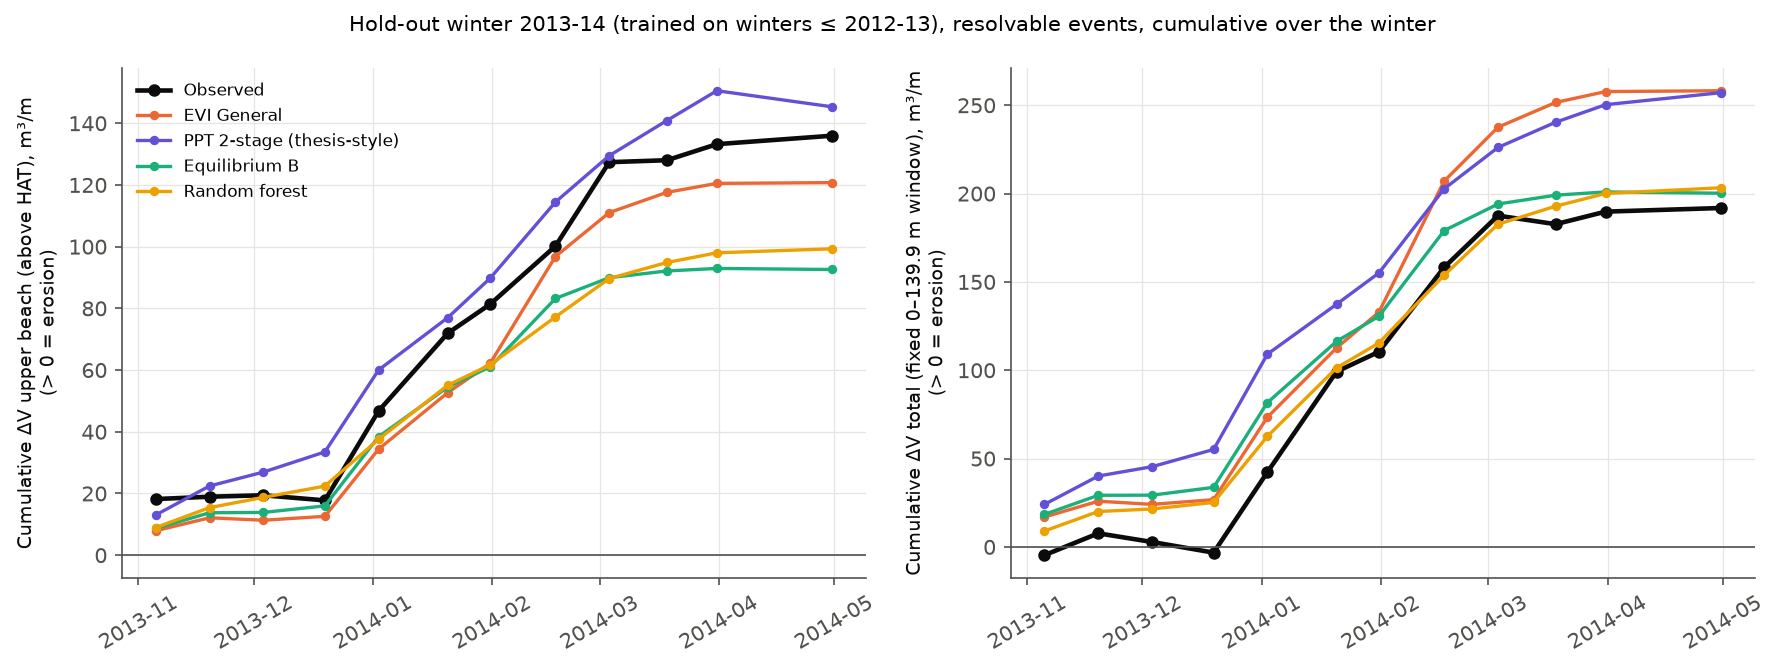

Values plotted in this chart, from the file beside it:
event_id, survey_start, survey_end, obs, evi_general, ppt_2stage, eq_b, rf, target
TV20131018, 2013-10-18 12:00:00, 2013-11-05 12:00:00, 18.18, 7.919, 13.03, 8.642, 8.95, dV_upper
TV20131105, 2013-11-05 12:00:00, 2013-11-19 12:00:00, 0.7643, 4.198, 9.391, 5.106, 6.454, dV_upper
TV20131119, 2013-11-19 12:00:00, 2013-12-03 12:00:00, 0.4676, -0.8014, 4.507, 0.09683, 3.325, dV_upper
TV20131203, 2013-12-03 12:00:00, 2013-12-19 12:00:00, -1.651, 1.268, 6.529, 2.122, 3.644, dV_upper
TV20131219, 2013-12-19 12:00:00, 2014-01-02 12:00:00, 29.02, 21.8, 26.59, 22.43, 15.21, dV_upper
TV20140102, 2014-01-02 12:00:00, 2014-01-20 12:00:00, 25.18, 18.32, 16.96, 16.1, 17.51, dV_upper
TV20140120, 2014-01-20 12:00:00, 2014-01-31 12:00:00, 9.387, 9.436, 12.75, 6.531, 6.579, dV_upper
TV20140131, 2014-01-31 12:00:00, 2014-02-17 12:00:00, 18.83, 34.66, 24.71, 22.16, 15.55, dV_upper
TV20140217, 2014-02-17 12:00:00, 2014-03-03 12:00:00, 27.21, 14.24, 15.03, 6.74, 12.44, dV_upper
TV20140303, 2014-03-03 12:00:00, 2014-03-18 12:00:00, 0.6306, 6.562, 11.39, 2.189, 5.203, dV_upper
TV20140318, 2014-03-18 12:00:00, 2014-03-31 12:00:00, 5.208, 2.903, 9.658, 0.809, 3.14, dV_upper
TV20140417, 2014-04-17 12:00:00, 2014-04-30 12:00:00, 2.74, 0.2539, -5.214, -0.338, 1.297, dV_upper
TV20131018, 2013-10-18 12:00:00, 2013-11-05 12:00:00, -4.673, 16.92, 24.06, 18.41, 8.998, dV_total_fixed
TV20131105, 2013-11-05 12:00:00, 2013-11-19 12:00:00, 12.35, 8.94, 16.05, 10.81, 11.03, dV_total_fixed
TV20131119, 2013-11-19 12:00:00, 2013-12-03 12:00:00, -4.914, -1.784, 5.286, 0.0669, 1.432, dV_total_fixed
TV20131203, 2013-12-03 12:00:00, 2013-12-19 12:00:00, -6.014, 2.655, 9.743, 4.414, 3.714, dV_total_fixed
TV20131219, 2013-12-19 12:00:00, 2014-01-02 12:00:00, 45.58, 46.69, 53.95, 47.99, 37.42, dV_total_fixed
TV20140102, 2014-01-02 12:00:00, 2014-01-20 12:00:00, 56.88, 39.23, 28.25, 34.66, 38.75, dV_total_fixed
TV20140120, 2014-01-20 12:00:00, 2014-01-31 12:00:00, 11.22, 20.17, 17.69, 14.19, 14.06, dV_total_fixed
TV20140131, 2014-01-31 12:00:00, 2014-02-17 12:00:00, 47.84, 74.27, 47.67, 48.53, 38.4, dV_total_fixed
TV20140217, 2014-02-17 12:00:00, 2014-03-03 12:00:00, 29.24, 30.48, 23.4, 15.02, 28.86, dV_total_fixed
TV20140303, 2014-03-03 12:00:00, 2014-03-18 12:00:00, -4.838, 14.01, 14.28, 5, 10.2, dV_total_fixed
TV20140318, 2014-03-18 12:00:00, 2014-03-31 12:00:00, 7.106, 6.161, 9.932, 1.848, 7.192, dV_total_fixed
TV20140417, 2014-04-17 12:00:00, 2014-04-30 12:00:00, 2.049, 0.4798, 6.784, -0.7398, 3.236, dV_total_fixed
